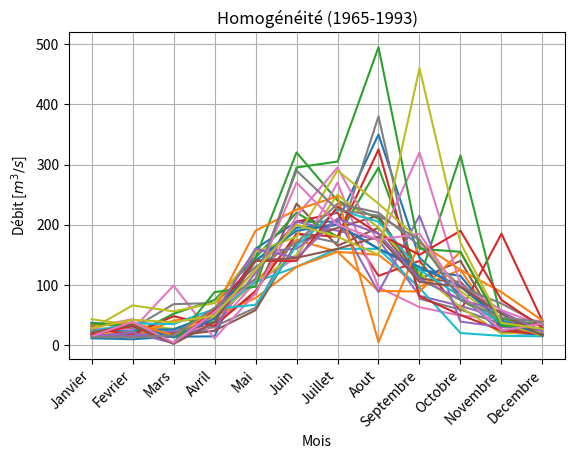

Write the Python code that produced this figure.
from matplotlib import pyplot as plt
import numpy as np

def plot_Stationnarite(data, key) :

    fig = plt.figure()
    for cle, donne in data.items() :
        plt.plot(cle,donne[key],marker='o',color='red')
    plt.grid()
    plt.xlabel("Années")
    plt.ylabel("Débit [$m^3/s$]")
    plt.title("Stationnarité")
    fig.autofmt_xdate(rotation=45)
    plt.savefig("stationnarite.png")


def plot_Homogeneite(data) :

    mois = ['Janvier','Fevrier','Mars','Avril','Mai','Juin','Juillet','Aout','Septembre','Octobre','Novembre','Decembre']
    mois = np.array(mois)

    fig = plt.figure()
    for annee in data.keys() :
        debit = []
        for i in data[annee]['debit_mensuel'] :
            debit.append(i)
        debit = np.array(debit)
        plt.plot(mois,debit)
    plt.grid()
    plt.xlabel("Mois")
    plt.ylabel("Débit [$m^3/s$]")
    plt.title("Homogénéité ({:s}-{:s})".format(list(data.keys())[0], list(data.keys())[-1]))
    fig.autofmt_xdate(rotation=45)
    plt.savefig("homogeneite.png")


if __name__ == "__main__" :

    seriesAnnuelles = {}
    seriesAnnuelles.update({'1965':{'debit_mensuel':[11.3,09.7,14.0,14.5,160.0,205.0,205.0,350.0,145.0,084.0,021.0,17.5]}})
    seriesAnnuelles.update({'1966':{'debit_mensuel':[16.6,18.5,16.6,47.0,105.0,175.0,155.0,150.0,097.0,125.0,025.0,19.5]}})
    seriesAnnuelles.update({'1967':{'debit_mensuel':[16.7,18.8,20.0,39.0,145.0,320.0,240.0,210.0,110.0,075.0,038.0,35.0]}})
    seriesAnnuelles.update({'1968':{'debit_mensuel':[19.2,14.6,21.0,53.0,125.0,205.0,220.0,115.0,140.0,057.0,185.0,40.0]}})
    seriesAnnuelles.update({'1969':{'debit_mensuel':[14.8,13.4,13.9,32.0,120.0,205.0,190.0,175.0,082.0,065.0,045.0,22.0]}})
    seriesAnnuelles.update({'1970':{'debit_mensuel':[26.0,21.0,17.2,38.0,085.0,235.0,165.0,195.0,110.0,140.0,024.0,27.0]}})
    seriesAnnuelles.update({'1971':{'debit_mensuel':[30.0,43.0,24.0,29.0,105.0,145.0,270.0,096.0,063.0,049.0,044.0,40.0]}})
    seriesAnnuelles.update({'1972':{'debit_mensuel':[26.0,23.0,13.1,31.0,062.0,185.0,170.0,380.0,077.0,059.0,035.0,16.3]}})
    seriesAnnuelles.update({'1973':{'debit_mensuel':[43.0,33.0,27.0,47.0,105.0,150.0,250.0,195.0,120.0,063.0,019.2,22.0]}})
    seriesAnnuelles.update({'1974':{'debit_mensuel':[24.0,25.0,25.0,53.0,105.0,130.0,160.0,160.0,095.0,020.0,015.3,14.6]}})
    seriesAnnuelles.update({'1975':{'debit_mensuel':[24.0,26.0,26.0,52.0,140.0,195.0,200.0,160.0,125.0,115.0,030.0,27.0]}})
    seriesAnnuelles.update({'1976':{'debit_mensuel':[24.0,12.4,41.0,49.0,078.0,130.0,155.0,090.0,089.0,155.0,035.0,17.6]}})
    seriesAnnuelles.update({'1977':{'debit_mensuel':[14.6,17.2,52.0,75.0,145.0,220.0,180.0,295.0,110.0,315.0,044.0,33.0]}})
    seriesAnnuelles.update({'1978':{'debit_mensuel':[27.0,17.9,48.0,32.0,090.0,185.0,180.0,325.0,081.0,050.0,024.0,18.4]}})
    seriesAnnuelles.update({'1979':{'debit_mensuel':[16.8,15.3,23.0,23.0,155.0,160.0,210.0,088.0,215.0,039.0,030.0,27.8]}})
    seriesAnnuelles.update({'1980':{'debit_mensuel':[32.0,37.0,14.7,24.0,058.0,170.0,195.0,215.0,110.0,105.0,035.0,34.0]}})
    seriesAnnuelles.update({'1981':{'debit_mensuel':[28.0,26.0,99.0,11.0,086.0,215.0,295.0,170.0,320.0,100.0,058.0,33.0]}})
    seriesAnnuelles.update({'1982':{'debit_mensuel':[37.0,28.0,68.0,70.0,130.0,170.0,235.0,220.0,165.0,097.0,069.0,33.0]}})
    seriesAnnuelles.update({'1983':{'debit_mensuel':[27.0,66.0,56.0,70.0,155.0,180.0,290.0,235.0,175.0,090.0,040.0,15.2]}})
    seriesAnnuelles.update({'1984':{'debit_mensuel':[23.0,36.0,35.0,60.0,067.0,165.0,225.0,205.0,125.0,081.0,036.0,27.0]}})
    seriesAnnuelles.update({'1985':{'debit_mensuel':[37.0,32.0,12.9,44.0,140.0,190.0,200.0,160.0,130.0,097.0,041.0,17.2]}})
    seriesAnnuelles.update({'1986':{'debit_mensuel':[34.0,37.0,15.9,58.0,190.0,225.0,247.0,005.0,170.0,125.0,088.0,40.8]}})
    seriesAnnuelles.update({'1987':{'debit_mensuel':[36.0,32.0,03.0,88.0,097.0,295.0,305.0,495.0,160.0,155.0,032.0,28.0]}})
    seriesAnnuelles.update({'1988':{'debit_mensuel':[17.1,32.0,03.0,58.0,140.0,140.0,230.0,185.0,150.0,190.0,075.0,29.0]}})
    seriesAnnuelles.update({'1989':{'debit_mensuel':[14.3,21.0,03.0,52.0,160.0,145.0,210.0,185.0,110.0,076.0,055.0,23.0]}})
    seriesAnnuelles.update({'1990':{'debit_mensuel':[21.0,34.0,02.0,38.0,140.0,145.0,160.0,180.0,105.0,097.0,052.0,15.3]}})
    seriesAnnuelles.update({'1991':{'debit_mensuel':[14.4,39.0,04.0,55.0,110.0,270.0,200.0,175.0,185.0,085.0,024.0,36.0]}})
    seriesAnnuelles.update({'1992':{'debit_mensuel':[13.5,12.5,16.7,62.0,110.0,290.0,225.0,215.0,175.0,075.0,046.0,38.0]}})
    seriesAnnuelles.update({'1993':{'debit_mensuel':[28.0,42.0,38.0,49.0,125.0,200.0,180.0,150.0,460.0,170.0,037.0,27.0]}})

    # Recherche du max et du min
    for data in seriesAnnuelles.values() :
        tab = data['debit_mensuel']
        data.update({'debit_max':max(tab)})
        data.update({'debit_min':min(tab)})

    #plot_Stationnarite(seriesAnnuelles, "debit_max")

    plot_Homogeneite(seriesAnnuelles)
    